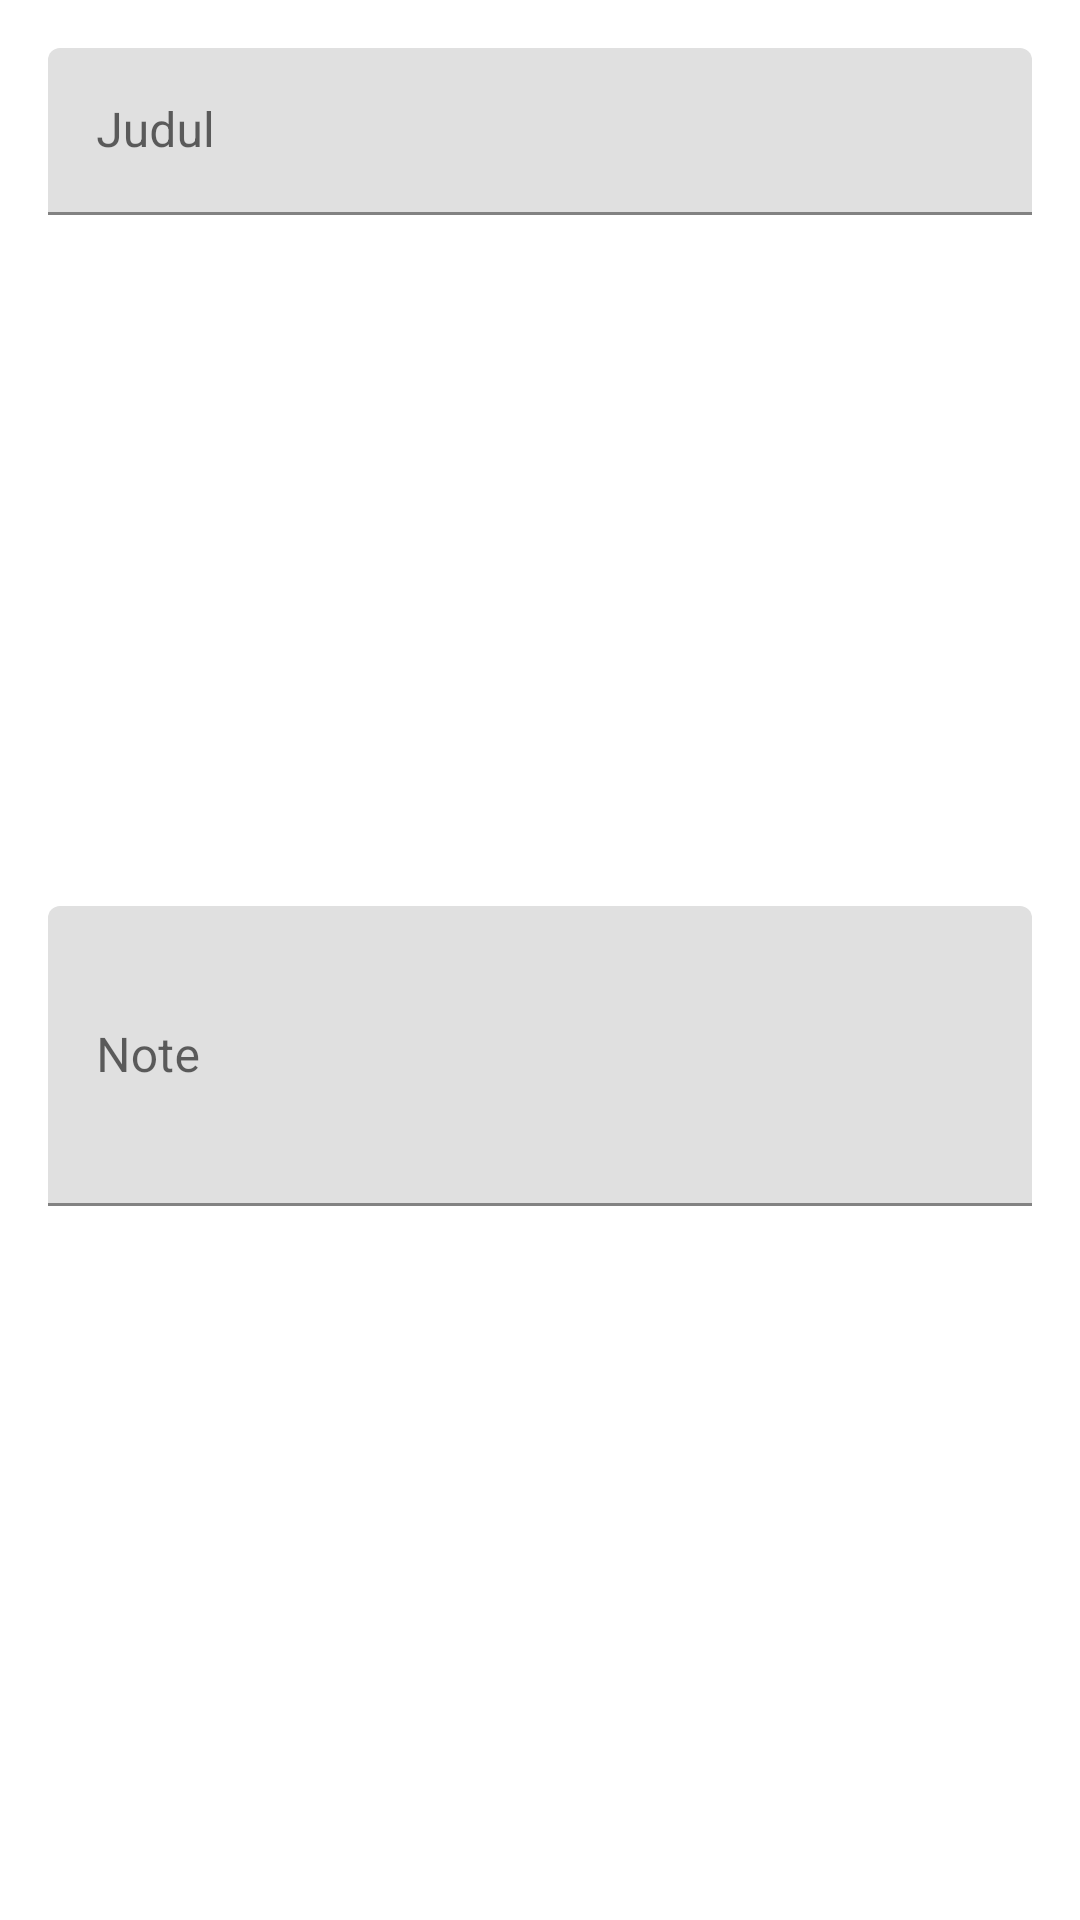

Layout XML and referenced resources for this Android screen:
<!-- AndroidManifest.xml: application theme Theme.Challengechapter4 -->
<!-- res/layout/dialog_set_note.xml -->
<?xml version="1.0" encoding="utf-8"?>
<androidx.constraintlayout.widget.ConstraintLayout xmlns:android="http://schemas.android.com/apk/res/android"
    xmlns:app="http://schemas.android.com/apk/res-auto"
    android:layout_width="match_parent"
    android:layout_height="wrap_content">

    <com.google.android.material.textfield.TextInputLayout
        android:id="@+id/txt_layout_title"
        android:layout_width="match_parent"
        android:layout_height="wrap_content"
        android:layout_marginStart="16dp"
        android:layout_marginTop="16dp"
        android:layout_marginEnd="16dp"
        app:layout_constraintEnd_toEndOf="parent"
        app:layout_constraintStart_toStartOf="parent"
        app:layout_constraintTop_toTopOf="parent">

        <com.google.android.material.textfield.TextInputEditText
            android:id="@+id/txt_input_title"
            android:layout_width="match_parent"
            android:layout_height="wrap_content"
            android:hint="Judul"
            android:inputType="text"
            android:singleLine="true" />
    </com.google.android.material.textfield.TextInputLayout>

    <com.google.android.material.textfield.TextInputLayout
        android:id="@+id/txt_layout_note"
        android:layout_width="match_parent"
        android:layout_height="wrap_content"
        android:layout_marginStart="16dp"
        android:layout_marginTop="8dp"
        android:layout_marginEnd="16dp"
        android:layout_marginBottom="16dp"
        app:layout_constraintBottom_toBottomOf="parent"
        app:layout_constraintEnd_toEndOf="parent"
        app:layout_constraintStart_toStartOf="parent"
        app:layout_constraintTop_toBottomOf="@+id/txt_layout_title">

        <com.google.android.material.textfield.TextInputEditText
            android:id="@+id/txt_input_note"
            android:layout_width="match_parent"
            android:layout_height="100dp"
            android:hint="Note"
            android:inputType="textMultiLine" />
    </com.google.android.material.textfield.TextInputLayout>
</androidx.constraintlayout.widget.ConstraintLayout>
<!-- resources referenced by this layout -->
<resources>
  <style name="Theme.Challengechapter4" parent="Theme.MaterialComponents.DayNight.NoActionBar">
          
          <item name="colorPrimary">@color/purple_500</item>
          <item name="colorPrimaryVariant">@color/white</item>
          <item name="colorOnPrimary">@color/white</item>
          
          <item name="colorSecondary">@color/teal_200</item>
          <item name="colorSecondaryVariant">@color/teal_700</item>
          <item name="colorOnSecondary">@color/black</item>
          
          <item name="android:statusBarColor" tools:targetApi="l">?attr/colorPrimaryVariant</item>
          
          <item name="android:windowLightStatusBar" tools:targetApi="m">true</item>
          <item name="snackbarStyle">@style/Widget.App.Snackbar</item>
      </style>
  <style name="Widget.App.Snackbar" parent="Widget.MaterialComponents.Snackbar">
          <item name="android:backgroundTint">?attr/colorError</item>
      </style>
  <!-- not gathered from this repository: default colours our renderer supplied (Android Studio template values) -->
  <color name="purple_500">#FF6200EE</color>
  <color name="teal_200">#FF03DAC5</color>
  <color name="teal_700">#FF018786</color>
  <color name="black">#FF000000</color>
  <color name="white">#FFFFFFFF</color>
</resources>
